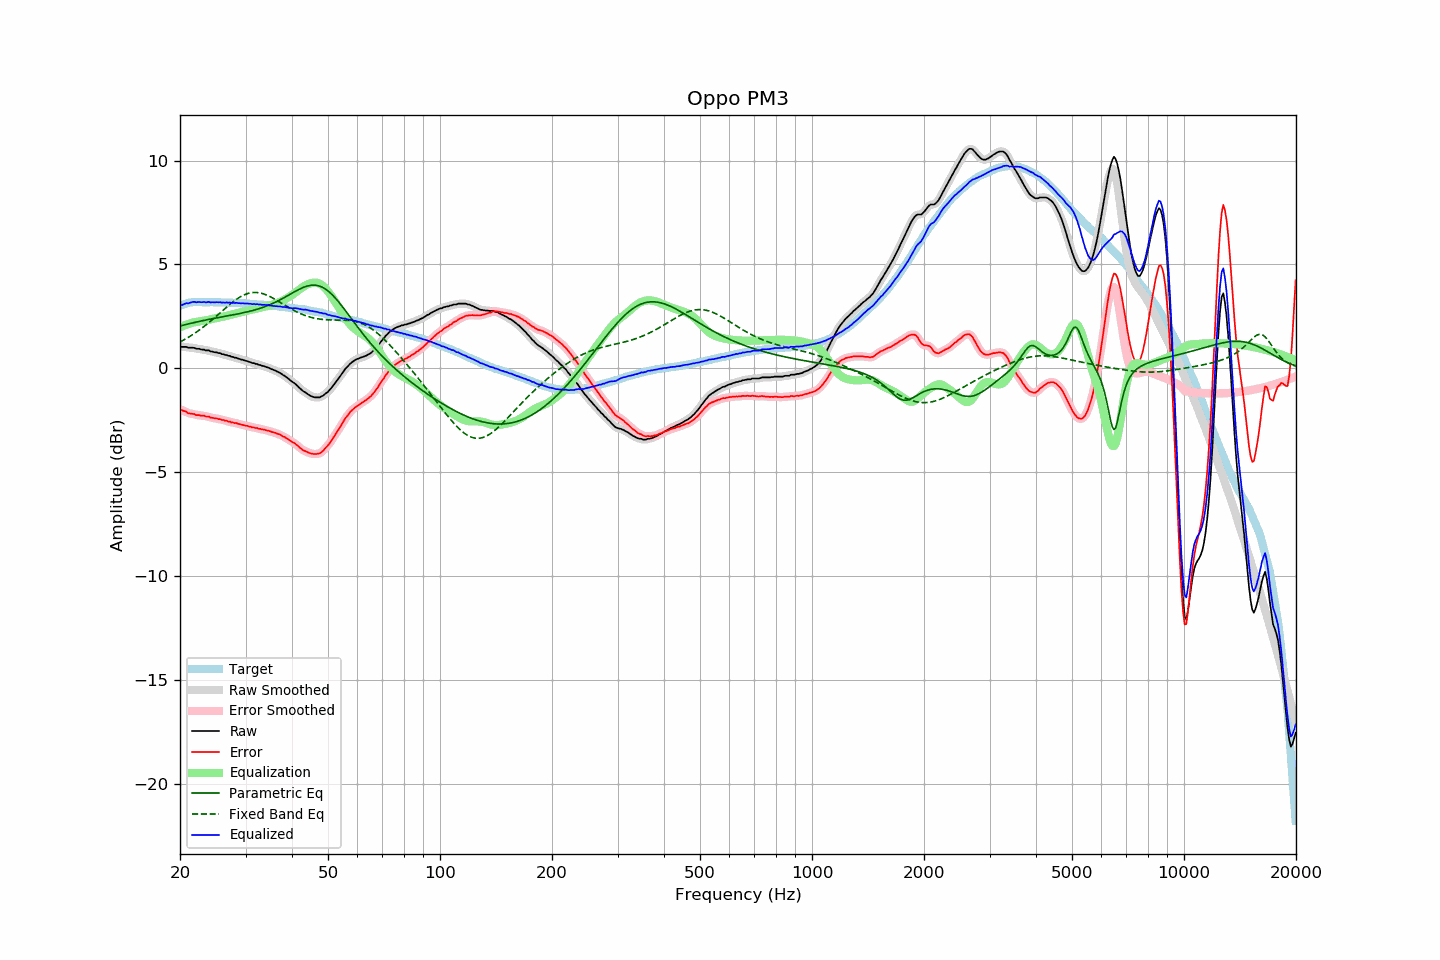

The data file committed next to this chart (first rows):
frequency, raw, error, smoothed, error_smoothed, equalization, parametric_eq, fixed_band_eq, equalized_raw, equalized_smoothed, target
20.00, 1.05, -1.96, 1.05, -1.97, 1.97, 2.04, 1.27, 3.02, 3.01, 3.01
20.20, 1.03, -2.01, 1.04, -2.00, 2.01, 2.06, 1.31, 3.04, 3.05, 3.04
20.40, 1.03, -2.04, 1.04, -2.04, 2.04, 2.08, 1.35, 3.07, 3.08, 3.07
20.61, 1.03, -2.06, 1.03, -2.07, 2.07, 2.09, 1.39, 3.11, 3.10, 3.09
20.81, 1.03, -2.09, 1.02, -2.11, 2.10, 2.11, 1.44, 3.14, 3.12, 3.12
21.02, 0.99, -2.16, 1.01, -2.14, 2.13, 2.13, 1.48, 3.12, 3.14, 3.15
21.23, 0.99, -2.17, 1.00, -2.17, 2.16, 2.15, 1.53, 3.15, 3.15, 3.16
21.44, 0.99, -2.18, 0.99, -2.18, 2.18, 2.17, 1.58, 3.17, 3.17, 3.17
21.66, 0.99, -2.19, 0.99, -2.19, 2.20, 2.19, 1.63, 3.19, 3.19, 3.18
21.87, 0.98, -2.20, 0.97, -2.21, 2.22, 2.21, 1.68, 3.20, 3.19, 3.18
22.09, 0.94, -2.25, 0.96, -2.23, 2.23, 2.22, 1.73, 3.18, 3.19, 3.19
22.31, 0.94, -2.25, 0.94, -2.25, 2.24, 2.24, 1.79, 3.19, 3.19, 3.19
22.54, 0.94, -2.25, 0.93, -2.26, 2.26, 2.26, 1.84, 3.20, 3.18, 3.19
22.76, 0.91, -2.28, 0.92, -2.27, 2.27, 2.28, 1.90, 3.18, 3.19, 3.19
22.99, 0.90, -2.28, 0.91, -2.28, 2.28, 2.29, 1.96, 3.18, 3.19, 3.18
23.22, 0.90, -2.28, 0.89, -2.29, 2.30, 2.31, 2.02, 3.20, 3.18, 3.18
23.45, 0.86, -2.32, 0.88, -2.30, 2.31, 2.32, 2.08, 3.17, 3.19, 3.18
23.69, 0.86, -2.32, 0.86, -2.32, 2.32, 2.34, 2.14, 3.19, 3.19, 3.18
23.92, 0.86, -2.32, 0.84, -2.34, 2.34, 2.36, 2.20, 3.20, 3.18, 3.18
24.16, 0.81, -2.38, 0.83, -2.36, 2.36, 2.37, 2.27, 3.17, 3.18, 3.19
24.40, 0.81, -2.38, 0.80, -2.38, 2.37, 2.39, 2.33, 3.18, 3.18, 3.19
24.65, 0.78, -2.40, 0.79, -2.40, 2.39, 2.40, 2.40, 3.17, 3.18, 3.18
24.89, 0.77, -2.41, 0.77, -2.41, 2.41, 2.42, 2.47, 3.18, 3.18, 3.18
25.14, 0.76, -2.42, 0.76, -2.42, 2.42, 2.43, 2.54, 3.18, 3.18, 3.18
25.39, 0.73, -2.44, 0.74, -2.44, 2.44, 2.45, 2.60, 3.17, 3.18, 3.18
25.65, 0.73, -2.44, 0.72, -2.45, 2.46, 2.46, 2.67, 3.19, 3.18, 3.18
25.91, 0.68, -2.48, 0.69, -2.47, 2.47, 2.47, 2.74, 3.16, 3.17, 3.17
26.16, 0.68, -2.48, 0.68, -2.49, 2.49, 2.49, 2.81, 3.17, 3.17, 3.16
26.43, 0.64, -2.52, 0.65, -2.51, 2.51, 2.50, 2.88, 3.15, 3.16, 3.16
26.69, 0.64, -2.52, 0.64, -2.53, 2.53, 2.52, 2.95, 3.17, 3.17, 3.16
26.96, 0.60, -2.56, 0.61, -2.55, 2.55, 2.53, 3.01, 3.15, 3.16, 3.16
27.23, 0.60, -2.56, 0.59, -2.57, 2.57, 2.55, 3.08, 3.17, 3.16, 3.16
27.50, 0.55, -2.61, 0.56, -2.60, 2.59, 2.56, 3.14, 3.14, 3.15, 3.16
27.77, 0.55, -2.60, 0.54, -2.61, 2.61, 2.57, 3.20, 3.16, 3.15, 3.15
28.05, 0.51, -2.64, 0.52, -2.63, 2.63, 2.59, 3.26, 3.14, 3.15, 3.15
28.33, 0.51, -2.63, 0.50, -2.64, 2.65, 2.60, 3.32, 3.16, 3.15, 3.14
28.62, 0.47, -2.67, 0.47, -2.66, 2.67, 2.62, 3.37, 3.14, 3.14, 3.14
28.90, 0.45, -2.69, 0.45, -2.68, 2.68, 2.64, 3.42, 3.14, 3.14, 3.14
29.19, 0.42, -2.70, 0.43, -2.71, 2.70, 2.65, 3.46, 3.12, 3.13, 3.13
29.48, 0.41, -2.72, 0.41, -2.72, 2.72, 2.67, 3.50, 3.13, 3.13, 3.14
29.78, 0.38, -2.74, 0.39, -2.74, 2.74, 2.68, 3.54, 3.12, 3.13, 3.12
30.08, 0.36, -2.76, 0.36, -2.76, 2.76, 2.70, 3.57, 3.12, 3.12, 3.12
30.38, 0.34, -2.77, 0.34, -2.77, 2.78, 2.72, 3.60, 3.12, 3.12, 3.11
30.68, 0.31, -2.80, 0.31, -2.80, 2.80, 2.74, 3.62, 3.11, 3.11, 3.11
30.99, 0.29, -2.81, 0.29, -2.81, 2.81, 2.76, 3.64, 3.11, 3.10, 3.10
31.30, 0.25, -2.85, 0.26, -2.84, 2.83, 2.78, 3.65, 3.08, 3.09, 3.10
31.61, 0.25, -2.85, 0.24, -2.85, 2.85, 2.80, 3.65, 3.10, 3.09, 3.10
31.93, 0.21, -2.87, 0.22, -2.87, 2.87, 2.82, 3.65, 3.08, 3.09, 3.09
32.24, 0.21, -2.86, 0.20, -2.88, 2.88, 2.84, 3.65, 3.09, 3.08, 3.08
32.57, 0.16, -2.91, 0.17, -2.90, 2.90, 2.87, 3.64, 3.06, 3.07, 3.07
32.89, 0.16, -2.91, 0.15, -2.92, 2.92, 2.89, 3.62, 3.08, 3.07, 3.07
33.22, 0.12, -2.94, 0.13, -2.93, 2.93, 2.92, 3.60, 3.05, 3.06, 3.06
33.55, 0.11, -2.95, 0.11, -2.95, 2.95, 2.95, 3.58, 3.06, 3.06, 3.06
33.89, 0.08, -2.97, 0.08, -2.97, 2.97, 2.97, 3.55, 3.05, 3.05, 3.05
34.23, 0.05, -2.99, 0.06, -2.99, 2.99, 3.00, 3.52, 3.04, 3.05, 3.05
34.57, 0.03, -3.00, 0.03, -3.01, 3.01, 3.03, 3.49, 3.04, 3.03, 3.03
34.92, -0.01, -3.03, -0.00, -3.03, 3.03, 3.07, 3.45, 3.02, 3.02, 3.02
35.27, -0.04, -3.06, -0.04, -3.05, 3.05, 3.10, 3.41, 3.01, 3.02, 3.02
35.62, -0.07, -3.08, -0.07, -3.08, 3.07, 3.13, 3.37, 3.01, 3.01, 3.01
35.97, -0.10, -3.09, -0.10, -3.10, 3.10, 3.17, 3.33, 3.00, 3.00, 3.00
... 635 more rows
